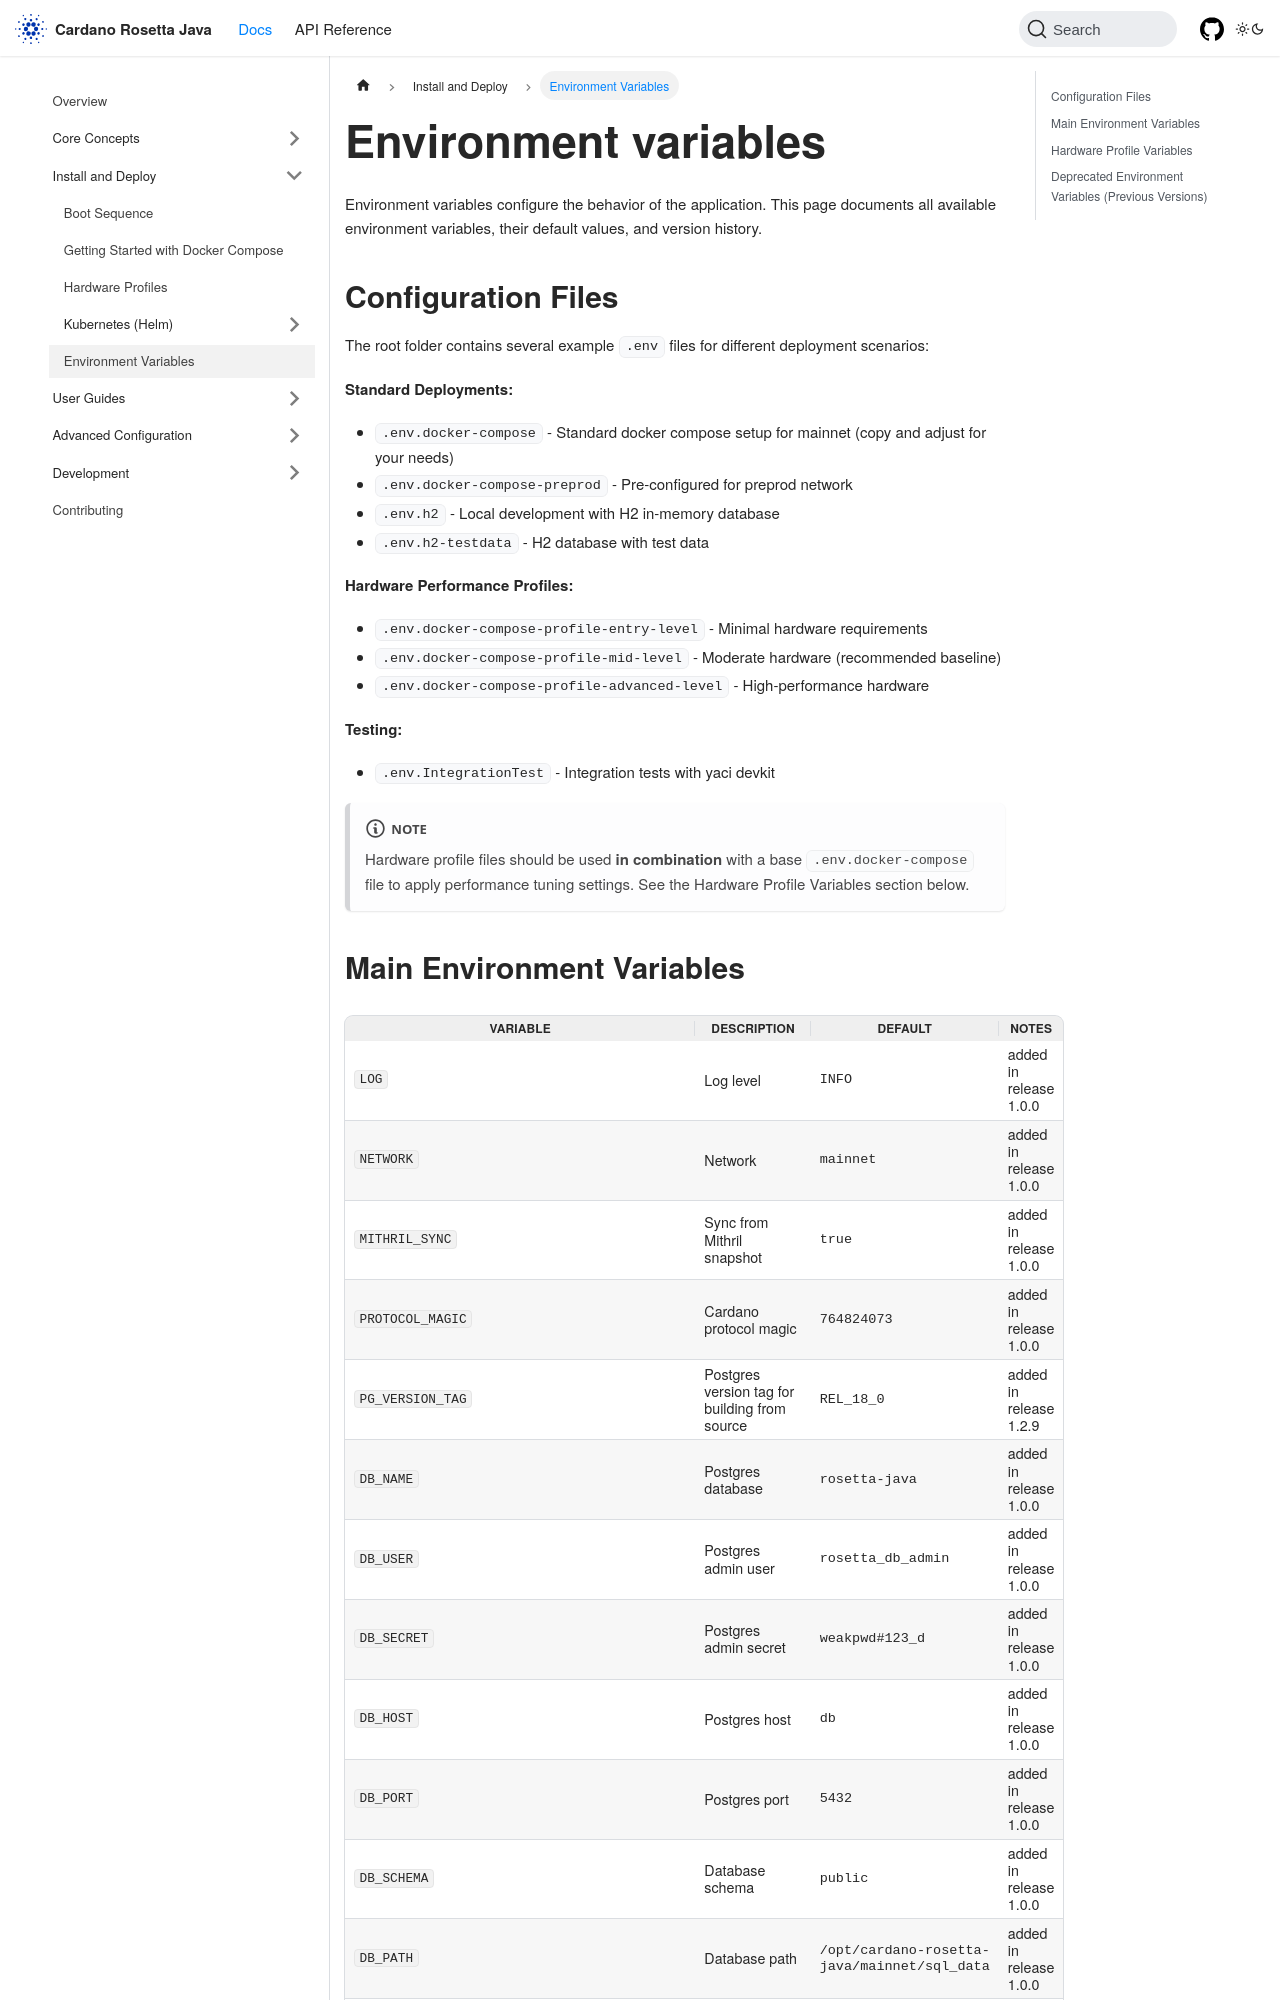

repository: cardano-foundation/cardano-rosetta-java · page: docs/install-and-deploy/env-vars/index.html · generator: docusaurus

---
sidebar_position: 4
title: Environment Variables
description: Configuration environment variables for Cardano Rosetta Java
---

# Environment variables

Environment variables configure the behavior of the application. This page documents all available environment variables, their default values, and version history.

## Configuration Files

The root folder contains several example `.env` files for different deployment scenarios:

**Standard Deployments:**
- `.env.docker-compose` - Standard docker compose setup for mainnet (copy and adjust for your needs)
- `.env.docker-compose-preprod` - Pre-configured for preprod network
- `.env.h2` - Local development with H2 in-memory database
- `.env.h2-testdata` - H2 database with test data

**Hardware Performance Profiles:**
- `.env.docker-compose-profile-entry-level` - Minimal hardware requirements
- `.env.docker-compose-profile-mid-level` - Moderate hardware (recommended baseline)
- `.env.docker-compose-profile-advanced-level` - High-performance hardware

**Testing:**
- `.env.IntegrationTest` - Integration tests with yaci devkit

:::note
Hardware profile files should be used **in combination** with a base `.env.docker-compose` file to apply performance tuning settings. See the Hardware Profile Variables section below.
:::
